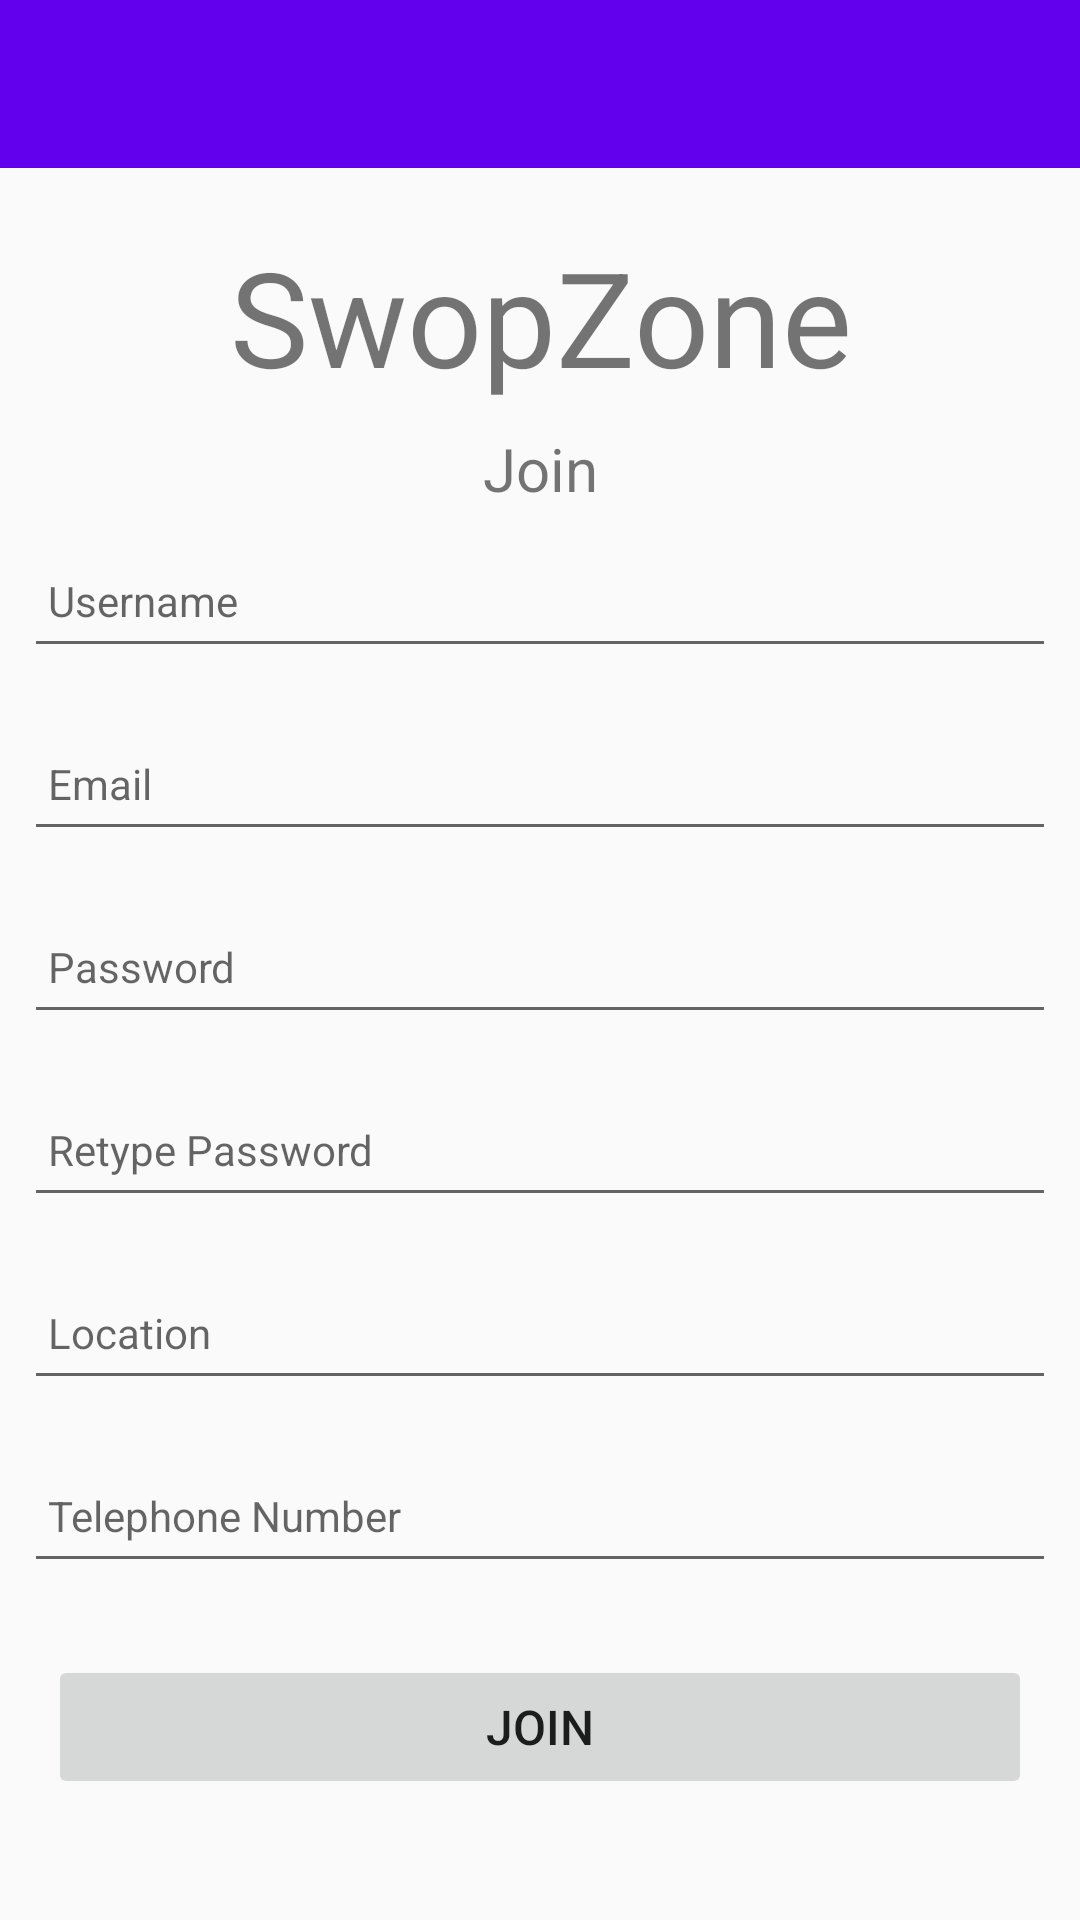

This screen was rendered from an Android layout file. Write that file and the resources it references.
<!-- AndroidManifest.xml: application theme Theme.SwopZone -->
<!-- res/layout/activity_join.xml -->
<?xml version="1.0" encoding="utf-8"?>
<androidx.constraintlayout.widget.ConstraintLayout
    xmlns:android="http://schemas.android.com/apk/res/android"
    xmlns:app="http://schemas.android.com/apk/res-auto"
    xmlns:tools="http://schemas.android.com/tools"
    android:layout_width="match_parent"
    android:layout_height="match_parent"
    tools:context=".activities.JoinActivity">

    <RelativeLayout
        android:layout_width="match_parent"
        android:layout_height="wrap_content"
        app:layout_constraintBottom_toBottomOf="parent"
        app:layout_constraintTop_toTopOf="parent">

        <com.google.android.material.appbar.AppBarLayout
            android:id="@+id/appBarLayout_Join"
            android:layout_width="match_parent"
            android:layout_height="wrap_content"
            android:fitsSystemWindows="true"
            app:elevation="0dip"
            android:theme="@style/MyToolbar">

            <androidx.appcompat.widget.Toolbar
                android:id="@+id/toolbarJoin"
                android:layout_width="match_parent"
                android:layout_height="wrap_content"
                android:theme="@style/MyToolbar"/>
        </com.google.android.material.appbar.AppBarLayout>

        <ScrollView
            android:layout_width="match_parent"
            android:layout_height="match_parent"
            android:layout_below="@id/appBarLayout_Join"
            android:fillViewport="true">
            <LinearLayout
                android:layout_width="match_parent"
                android:layout_height="wrap_content"
                android:orientation="vertical">

                <TextView
                    android:layout_width="match_parent"
                    android:layout_height="wrap_content"
                    android:text="@string/heading_SwopZone"
                    android:textAlignment="center"
                    android:paddingTop="20dp"
                    android:textSize="44sp"
                    app:layout_constraintBottom_toBottomOf="parent"
                    app:layout_constraintLeft_toLeftOf="parent"
                    app:layout_constraintRight_toRightOf="parent"
                    app:layout_constraintTop_toTopOf="parent" />

                <TextView
                    android:layout_width="match_parent"
                    android:layout_height="wrap_content"
                    android:text="@string/subheading_join"
                    android:textAlignment="center"
                    android:paddingTop="8dp"
                    android:textSize="20sp"
                    app:layout_constraintBottom_toBottomOf="parent"
                    app:layout_constraintLeft_toLeftOf="parent"
                    app:layout_constraintRight_toRightOf="parent"
                    app:layout_constraintTop_toTopOf="parent" />

                <EditText
                    android:id="@+id/username_join"
                    android:layout_width="match_parent"
                    android:layout_height="45dp"
                    android:layout_margin="8dp"
                    android:autofillHints=""
                    android:hint="@string/hint_username"
                    android:inputType="text"
                    android:maxLength="50"
                    android:maxLines="1"
                    android:padding="8dp"
                    android:textSize="14sp" />

                <EditText
                    android:id="@+id/email_join"
                    android:layout_width="match_parent"
                    android:layout_height="45dp"
                    android:layout_margin="8dp"
                    android:autofillHints=""
                    android:hint="@string/hint_email"
                    android:inputType="textEmailAddress"
                    android:maxLength="320"
                    android:maxLines="1"
                    android:padding="8dp"
                    android:textSize="14sp" />

                <EditText
                    android:id="@+id/password_join"
                    android:layout_width="match_parent"
                    android:layout_height="45dp"
                    android:layout_margin="8dp"
                    android:autofillHints=""
                    android:hint="@string/hint_password"
                    android:inputType="textPassword"
                    android:maxLength="50"
                    android:maxLines="1"
                    android:padding="8dp"
                    android:textSize="14sp" />

                <EditText
                    android:id="@+id/passwordRetyped_join"
                    android:layout_width="match_parent"
                    android:layout_height="45dp"
                    android:layout_margin="8dp"
                    android:autofillHints=""
                    android:hint="@string/hint_retype_password"
                    android:inputType="textPassword"
                    android:maxLength="50"
                    android:maxLines="1"
                    android:padding="8dp"
                    android:textSize="14sp" />

                <EditText
                    android:id="@+id/location_join"
                    android:layout_width="match_parent"
                    android:layout_height="45dp"
                    android:layout_margin="8dp"
                    android:autofillHints=""
                    android:hint="@string/hint_location"
                    android:inputType="text"
                    android:maxLength="100"
                    android:maxLines="1"
                    android:padding="8dp"
                    android:textSize="14sp" />

                <EditText
                    android:id="@+id/telephone_join"
                    android:layout_width="match_parent"
                    android:layout_height="45dp"
                    android:layout_margin="8dp"
                    android:autofillHints=""
                    android:hint="@string/hint_telephone"
                    android:inputType="text"
                    android:maxLength="25"
                    android:maxLines="1"
                    android:padding="8dp"
                    android:textSize="14sp" />

                <Button
                    android:id="@+id/btnJoin"
                    android:layout_width="match_parent"
                    android:layout_height="wrap_content"
                    android:layout_margin="16dp"
                    android:paddingTop="8dp"
                    android:paddingBottom="8dp"
                    android:stateListAnimator="@null"
                    android:text="@string/button_join"
                    android:textSize="16sp" />


            </LinearLayout>
        </ScrollView>

    </RelativeLayout>

</androidx.constraintlayout.widget.ConstraintLayout>
<!-- resources referenced by this layout -->
<resources>
  <string name="button_join">Join</string>
  <string name="heading_SwopZone">SwopZone</string>
  <string name="hint_email">Email</string>
  <string name="hint_location">Location</string>
  <string name="hint_password">Password</string>
  <string name="hint_retype_password">Retype Password</string>
  <string name="hint_telephone">Telephone Number</string>
  <string name="hint_username">Username</string>
  <string name="subheading_join">Join</string>
  <style name="MyToolbar" parent="ThemeOverlay.AppCompat.Dark.ActionBar">
          <item name="android:background">@color/navy</item>
          <item name="android:textColorPrimary">@color/white</item>
      </style>
  <style name="Theme.SwopZone" parent="Theme.AppCompat.Light.NoActionBar">
          
          <item name="colorPrimary">@color/purple_500</item>
          
          <item name="colorPrimaryVariant">@color/navy</item>
          <item name="colorOnPrimary">@color/white</item>
          
          <item name="colorSecondary">@color/teal_200</item>
          <item name="colorSecondaryVariant">@color/teal_700</item>
          <item name="colorOnSecondary">@color/black</item>
          
          <item name="android:statusBarColor" tools:targetApi="l">?attr/colorPrimaryVariant</item>
          
      </style>
  <!-- not gathered from this repository: default colours our renderer supplied (Android Studio template values) -->
  <color name="purple_500">#FF6200EE</color>
  <color name="teal_200">#FF03DAC5</color>
  <color name="teal_700">#FF018786</color>
  <color name="black">#FF000000</color>
  <color name="white">#FFFFFFFF</color>
</resources>
